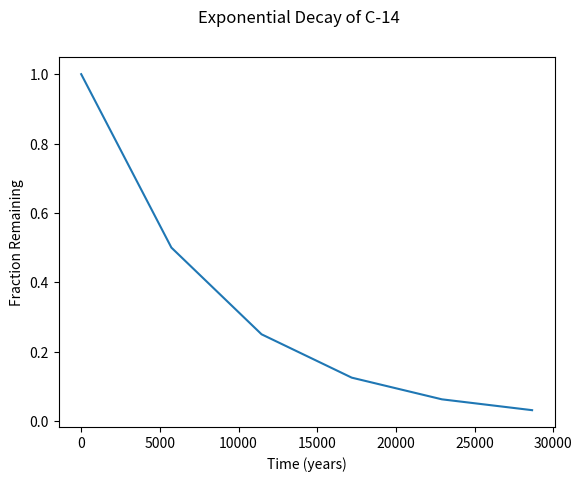

Reproduce this figure in Python.
#!/usr/bin/env python3
import numpy as np
import matplotlib.pyplot as plt

x = np.arange(0, 28651, 5730)
r = np.log(0.5)
t = 5730
y = np.exp((r / t) * x)

print(x)
print(y)

plt.plot(x, y)
# plt.yscale('log')
plt.suptitle('Exponential Decay of C-14')
plt.xlabel('Time (years)')
plt.ylabel('Fraction Remaining')
plt.show()
